Run: headless pygame with SDL's dummy video driver; simulated clock (each Clock.tick advances the game by its frame time, no real sleeping); random seed 0; keys injected as events and as key.get_pressed() state; no mouse input.
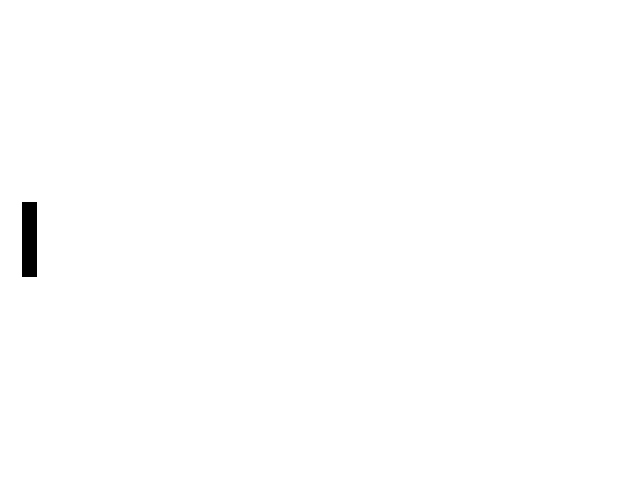
Frame 1 of 4 · flips 1–60 · no input
Frame 2 of 4 · flips 61–180 · tapped SPACE, RETURN · held RIGHT (→), D · screen unchanged from frame 1, image omitted
Frame 3 of 4 · flips 181–300 · held DOWN (↓), S · screen unchanged from frame 2, image omitted
Frame 4 of 4 · flips 301–420 · held LEFT (←), A, UP (↑), W · screen unchanged from frame 3, image omitted

The pygame program that drew these frames:

################################################################################
# GRAFICKA HRA PONG
################################################################################

# importovani knihovny pro praci s grafikou
import pygame
# importovani knihovny pro praci se systemem
import sys
# importovani vsech soucasti pygame.locals
from pygame.locals import *

################################################################################
# Parametry aplikace
################################################################################

rozliseni_okna = (640, 480)
titulek_okna = 'Pong'

barva_pozadi = (255, 255, 255)
barva_palky = (0, 0, 0)

sirka_palky = 15
vyska_palky = 75

pozice_x_palky = 30
pozice_y_palky = rozliseni_okna[1] / 2

################################################################################
# Pomocne podprogramy
################################################################################

def zpracovani_udalosti():
    # prochazeni vsech udalosti, na ktere se da reagovat
    for event in pygame.event.get():
        # pokud je nalezena udalost typu QUIT...
        if event.type == QUIT:
            # okno se zavre
            pygame.quit()
            # aplikace skonci
            sys.exit()

def vykreslovaci_operace():
    # vyplneni okna barvou (pozadi)
    okno.fill(barva_pozadi)
    # vykresleni palky
    x = pozice_x_palky - sirka_palky / 2
    y = pozice_y_palky - vyska_palky / 2
    pygame.draw.rect(okno, barva_palky, (x, y, sirka_palky, vyska_palky))
    
################################################################################
# Inicializace
################################################################################

# inicializace knihovny Pygame
pygame.init()
# nastaveni velikosti okna
okno = pygame.display.set_mode(rozliseni_okna)
# nastaveni titulku okna
pygame.display.set_caption(titulek_okna)

################################################################################
# Nekonecna vykreslovaci smycka
################################################################################

while True:
    zpracovani_udalosti()
    vykreslovaci_operace()

    # prekresleni okna
    pygame.display.update()
